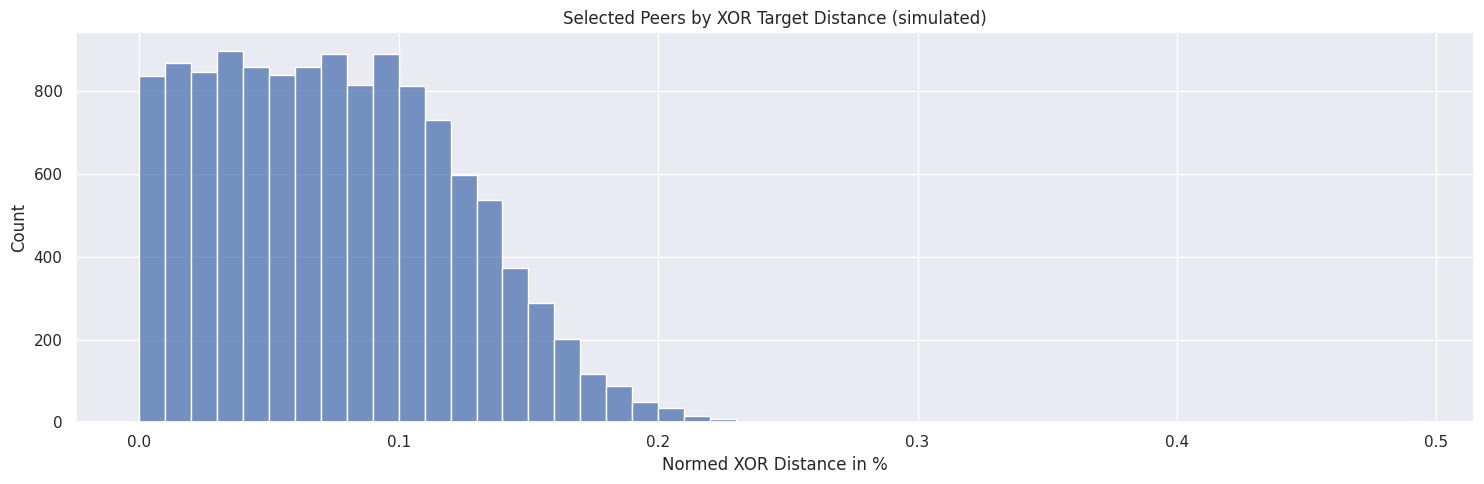

Generate this figure with matplotlib: (Note: this script raises an exception after producing the figure.)
import numpy as np

import seaborn as sns
import matplotlib.pyplot as plt

sns.set_theme()

NETWORK_SIZE = 7000
MEASUREMENTS = 623
BETA = 20
distances_all = []
peer_ids = np.random.uniform(0, 1, NETWORK_SIZE)
for i in range(MEASUREMENTS):
    cid = np.random.random()
    distances = np.sort(np.abs(peer_ids - cid))

    for dist in distances[:BETA]:
        distances_all += [dist * 100]

fig, ax = plt.subplots(figsize=(15, 5))

sns.histplot(ax=ax, x=distances_all, bins=np.arange(0, 50) / 100)
ax.set_ylabel("Count")
ax.set_xlabel("Normed XOR Distance in %")

plt.title(f"Selected Peers by XOR Target Distance (simulated)")
plt.tight_layout()
plt.savefig("../plots/peer_distance_sim_7000.png")
plt.show()
